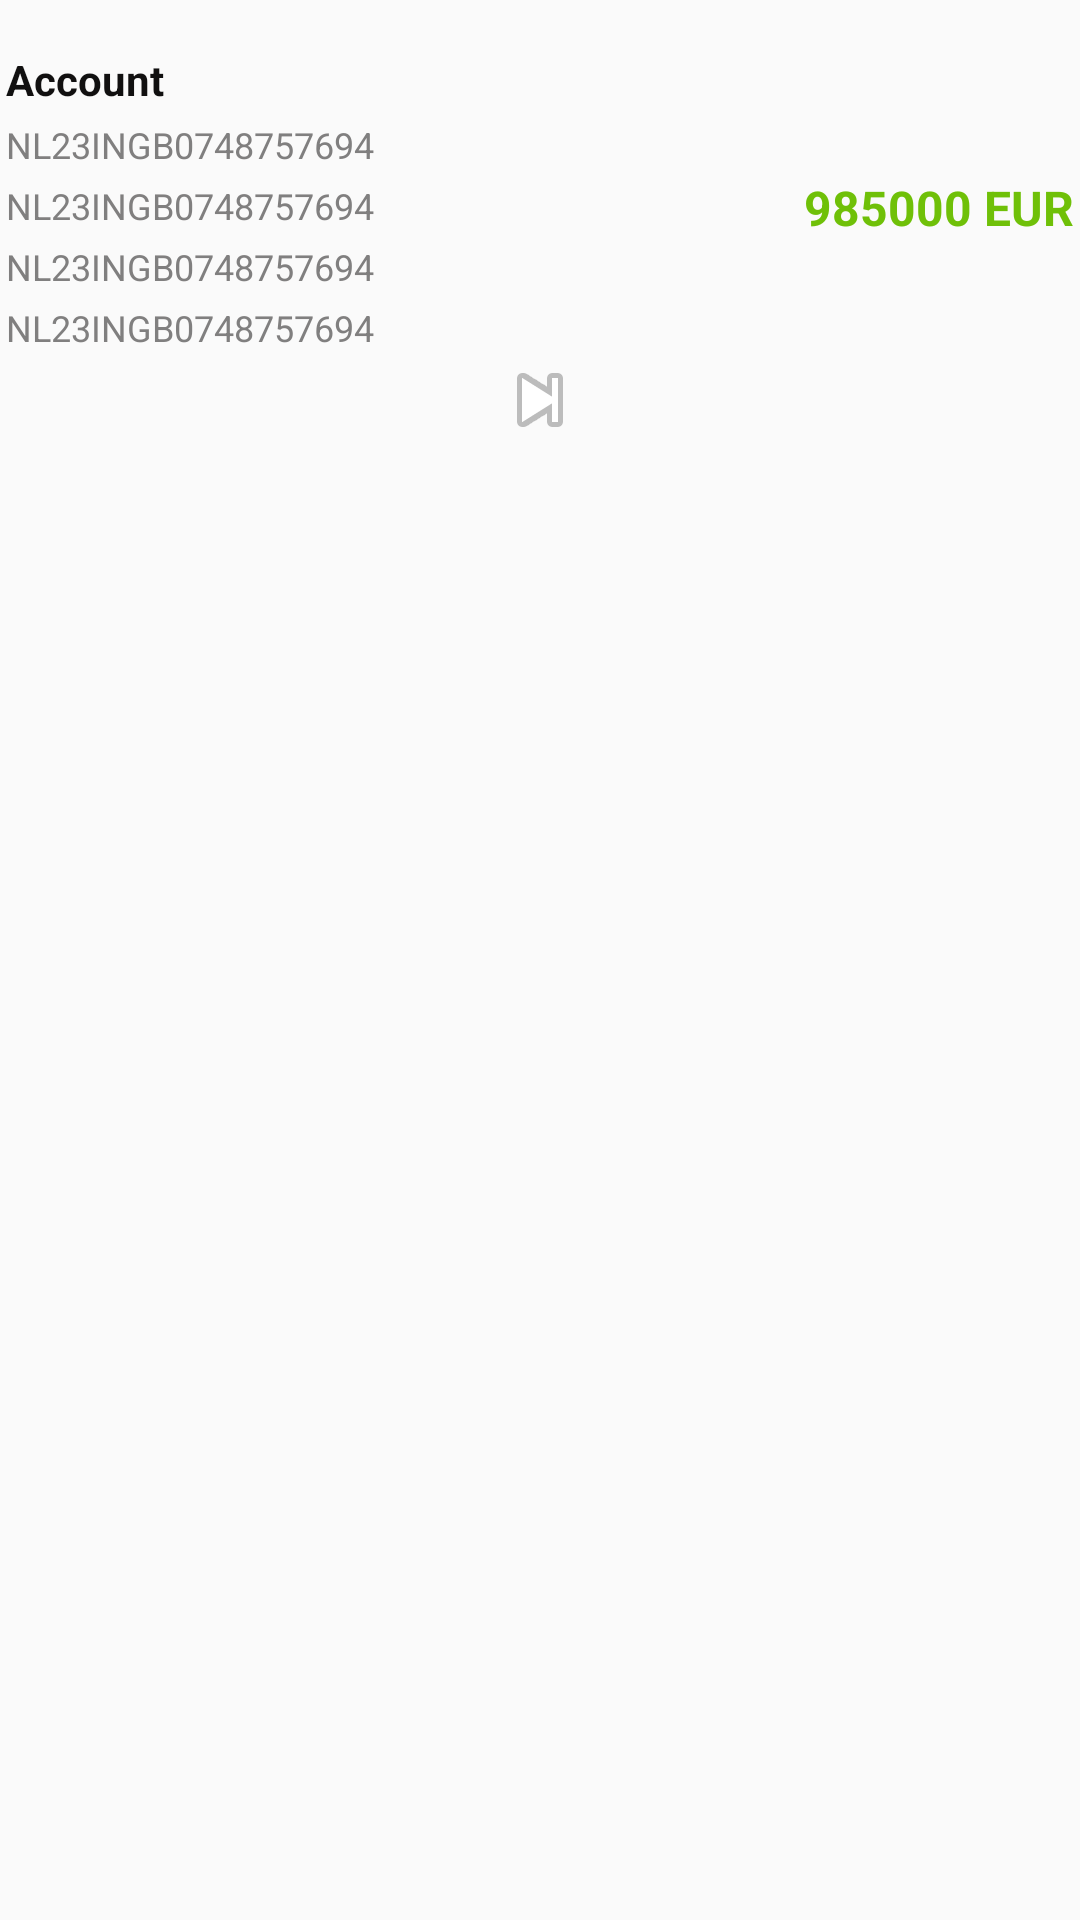

Produce the Android XML layout that renders to this screen, including the resource entries it uses.
<!-- AndroidManifest.xml: application theme AppTheme -->
<!-- res/layout/adapter_list_account_content.xml -->
<?xml version="1.0" encoding="utf-8"?>
<androidx.constraintlayout.widget.ConstraintLayout xmlns:android="http://schemas.android.com/apk/res/android"
	xmlns:app="http://schemas.android.com/apk/res-auto"
	xmlns:tools="http://schemas.android.com/tools"
	android:id="@+id/clMainDetail"
	android:layout_width="match_parent"
	android:layout_height="match_parent"
	tools:ignore="HardcodedText,ContentDescription">

	<TextView android:id="@+id/tvCountry"
		style="@style/TextStyle.Heading"
		android:layout_width="wrap_content"
		android:layout_height="wrap_content"
		android:layout_marginStart="8dp"
		android:layout_marginEnd="8dp"
		android:text="Account"
		app:layout_constraintEnd_toEndOf="parent"
		app:layout_constraintHorizontal_bias="0.0"
		app:layout_constraintStart_toStartOf="parent"
		app:layout_constraintTop_toBottomOf="@+id/tvTraslatorGermany" />

	<TextView android:id="@+id/tvNativeName"
		style="@style/TextStyle.SubHeading"
		android:layout_width="wrap_content"
		android:layout_height="wrap_content"
		android:layout_marginStart="8dp"
		android:layout_marginTop="4dp"
		android:layout_marginEnd="8dp"
		android:text="NL23INGB0748757694"
		app:layout_constraintEnd_toEndOf="parent"
		app:layout_constraintHorizontal_bias="0.0"
		app:layout_constraintStart_toStartOf="parent"
		app:layout_constraintTop_toBottomOf="@+id/tvCountry" />
	<TextView android:id="@+id/tvRegion"
		style="@style/TextStyle.SubHeading"
		android:layout_width="wrap_content"
		android:layout_height="wrap_content"
		android:layout_marginStart="8dp"
		android:layout_marginTop="4dp"
		android:layout_marginEnd="8dp"
		android:text="NL23INGB0748757694"
		app:layout_constraintEnd_toEndOf="parent"
		app:layout_constraintHorizontal_bias="0.0"
		app:layout_constraintStart_toStartOf="parent"
		app:layout_constraintTop_toBottomOf="@+id/tvNativeName" />
	<TextView android:id="@+id/tvCapital"
		style="@style/TextStyle.SubHeading"
		android:layout_width="wrap_content"
		android:layout_height="wrap_content"
		android:layout_marginStart="8dp"
		android:layout_marginTop="4dp"
		android:layout_marginEnd="8dp"
		android:text="NL23INGB0748757694"
		app:layout_constraintEnd_toEndOf="parent"
		app:layout_constraintHorizontal_bias="0.0"
		app:layout_constraintStart_toStartOf="parent"
		app:layout_constraintTop_toBottomOf="@+id/tvRegion" />

	<TextView android:id="@+id/tvLenguages"
		style="@style/TextStyle.SubHeading"
		android:layout_width="wrap_content"
		android:layout_height="wrap_content"
		android:layout_marginStart="8dp"
		android:layout_marginTop="4dp"
		android:layout_marginEnd="8dp"
		android:text="NL23INGB0748757694"
		app:layout_constraintEnd_toEndOf="parent"
		app:layout_constraintHorizontal_bias="0.0"
		app:layout_constraintStart_toStartOf="parent"
		app:layout_constraintTop_toBottomOf="@+id/tvCapital" />

	<ImageView android:id="@+id/imvFlagNomal"
		android:layout_width="match_parent"
		android:layout_height="wrap_content"
		android:src="@android:drawable/ic_media_next"
		app:layout_constraintEnd_toEndOf="parent"
		app:layout_constraintStart_toStartOf="parent"
		app:layout_constraintTop_toBottomOf="@+id/tvLenguages" />

	<TextView android:id="@+id/tvArea"
		style="@style/TextStyle.Total"
		android:layout_width="wrap_content"
		android:layout_height="wrap_content"
		android:layout_marginStart="8dp"
		android:layout_marginEnd="16dp"
		android:text="985000 EUR"
		app:layout_constraintEnd_toEndOf="parent"
		app:layout_constraintHorizontal_bias="1.0"
		app:layout_constraintStart_toStartOf="parent"
		app:layout_constraintTop_toBottomOf="@+id/tvNativeName" />

	<TextView android:id="@+id/tvTraslatorGermany"
		style="@style/TextStyle.Info"
		android:layout_width="wrap_content"
		android:layout_height="wrap_content"
		android:layout_marginStart="8dp"
		android:layout_marginTop="4dp"
		android:layout_marginEnd="16dp"
		app:layout_constraintEnd_toEndOf="parent"
		app:layout_constraintHorizontal_bias="1.0"
		app:layout_constraintStart_toStartOf="parent"
		app:layout_constraintTop_toTopOf="parent" />

</androidx.constraintlayout.widget.ConstraintLayout>
<!-- resources referenced by this layout -->
<resources>
  <style name="TextStyle.Heading" parent="TextStyle">
  		<item name="android:textSize">@dimen/text_size_14</item>
  		<item name="android:textStyle">bold</item>
  	</style>
  <style name="TextStyle.Info" parent="TextStyle">
  		<item name="android:textStyle">italic|bold</item>
  		<item name="android:textColor">@color/colorPrimary</item>
  		<item name="android:textSize">@dimen/text_size_8</item>
  	</style>
  <style name="TextStyle.SubHeading" parent="TextStyle">
  		<item name="android:textSize">@dimen/text_size_12</item>
  		<item name="android:textColor">@color/grey_dark</item>
  	</style>
  <style name="TextStyle.Total" parent="TextStyle.Heading">
  		<item name="android:layout_width">wrap_content</item>
  		<item name="android:layout_height">wrap_content</item>
  		<item name="android:textSize">@dimen/text_size_16</item>
  		<item name="android:textColor">@color/green</item>
  	</style>
  <style name="AppTheme" parent="Theme.AppCompat.Light.DarkActionBar">
  		
  		<item name="colorPrimary">@color/colorPrimary</item>
  		<item name="colorPrimaryDark">@color/colorPrimaryDark</item>
  		<item name="colorAccent">@color/colorAccent</item>
  	</style>
  <style name="TextStyle">
  		<item name="android:layout_marginTop">2dp</item>
  		<item name="android:layout_marginBottom">2dp</item>
  		<item name="android:layout_marginLeft">2dp</item>
  		<item name="android:layout_marginRight">2dp</item>
  		<item name="android:textColor">@color/colorPrimaryText</item>
  	</style>
  <dimen name="text_size_14">14sp</dimen>
  <color name="colorPrimary">#2196F3</color>
  <dimen name="text_size_8">8sp</dimen>
  <dimen name="text_size_12">12sp</dimen>
  <color name="grey_dark">#807F7F</color>
  <dimen name="text_size_16">16sp</dimen>
  <color name="green">#6FC008</color>
  <color name="colorPrimaryDark">#1976D2</color>
  <color name="colorAccent">#03A9F4</color>
  <color name="colorPrimaryText">#111010</color>
</resources>
